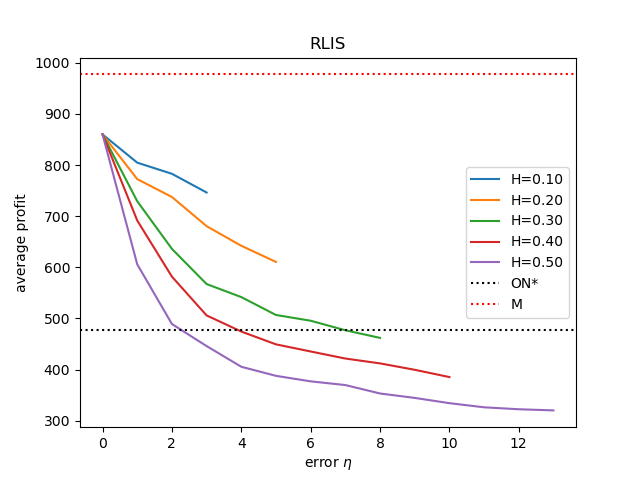

The table this chart was drawn from, first rows:
, Number of wrong bit(H=0.10), payoff(H=0.10), Number of wrong bit(H=0.20), payoff(H=0.20), Number of wrong bit(H=0.30), payoff(H=0.30), Number of wrong bit(H=0.40), payoff(H=0.40), Number of wrong bit(H=0.50), payoff(H=0.50), pure online, best price
0, 0.0, 859.8, 0.0, 859.8, 0.0, 859.8, 0.0, 859.8, 0.0, 859.8, 477.6, 977.1
1, 1.0, 804.6, 1.0, 772.4, 1.0, 729.2, 1.0, 691.5, 1.0, 605.9, 477.6, 977.1
2, 2.0, 782.8, 2.0, 737.5, 2.0, 636.1, 2.0, 581.8, 2.0, 489.2, 477.6, 977.1
3, 3.0, 746.2, 3.0, 680.4, 3.0, 567.3, 3.0, 506, 3.0, 446, 477.6, 977.1
4, , , 4.0, 642.1, 4.0, 541.8, 4.0, 474.4, 4.0, 405.6, 477.6, 977.1
5, , , 5.0, 610.5, 5.0, 506.8, 5.0, 449.4, 5.0, 387.8, 477.6, 977.1
6, , , , , 6.0, 495.6, 6.0, 435.5, 6.0, 377.1, 477.6, 977.1
7, , , , , 7.0, 477, 7.0, 421.7, 7.0, 369.8, 477.6, 977.1
8, , , , , 8.0, 462, 8.0, 412.2, 8.0, 353.4, 477.6, 977.1
9, , , , , , , 9.0, 399.7, 9.0, 344.7, 477.6, 977.1
10, , , , , , , 10.0, 385.5, 10.0, 334.4, 477.6, 977.1
11, , , , , , , , , 11.0, 326.4, 477.6, 977.1
12, , , , , , , , , 12.0, 322.5, 477.6, 977.1
13, , , , , , , , , 13.0, 320.3, 477.6, 977.1
